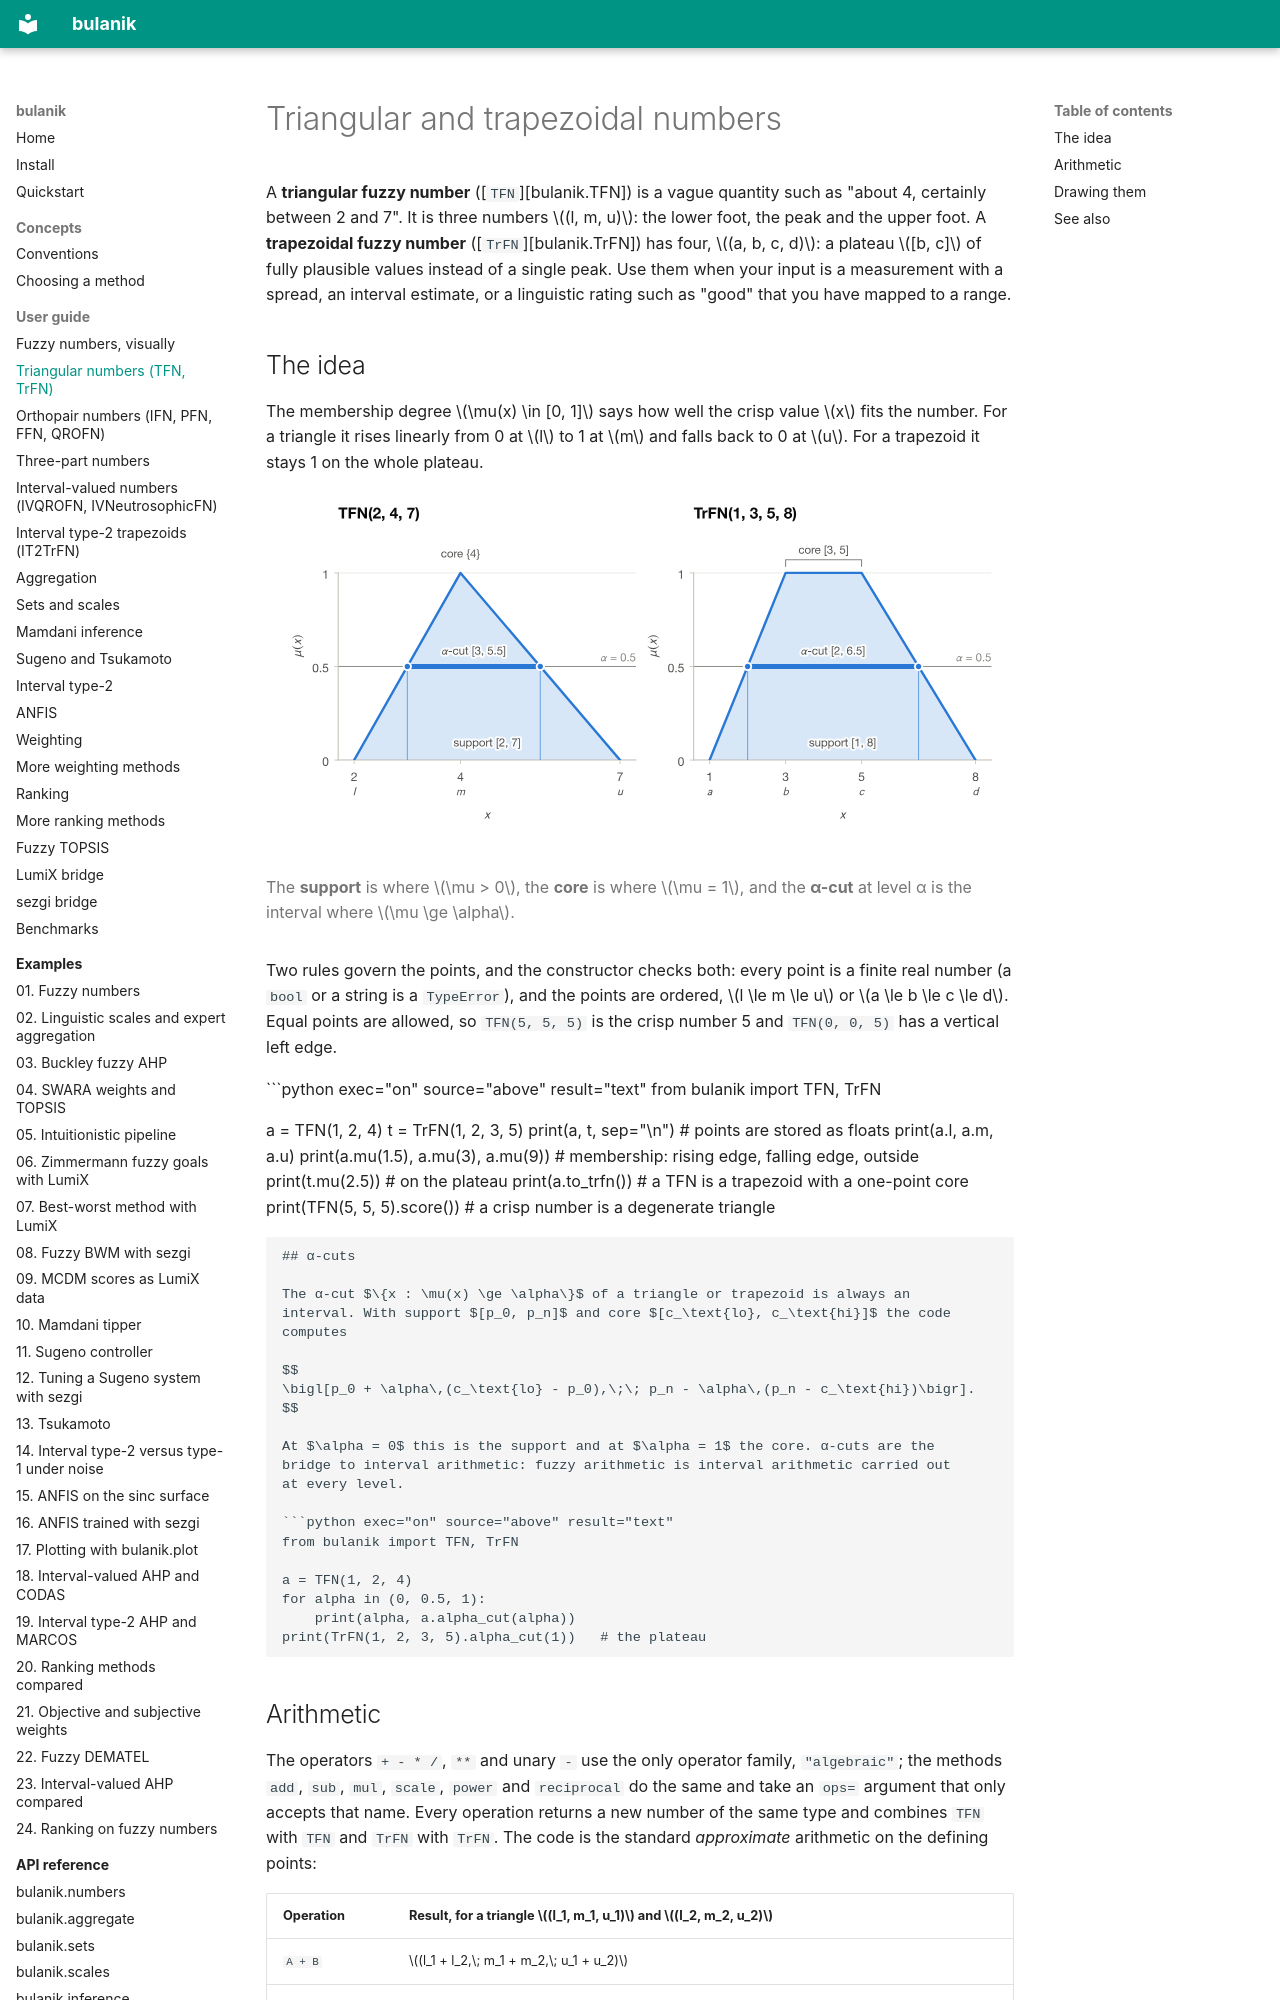

repository: tdelphi1981/bulanik · page: guide/numbers-triangular/index.html · generator: mkdocs

# Triangular and trapezoidal numbers

A **triangular fuzzy number** ([`TFN`][bulanik.TFN]) is a vague quantity such as
"about 4, certainly between 2 and 7". It is three numbers $(l, m, u)$: the
lower foot, the peak and the upper foot. A **trapezoidal fuzzy number**
([`TrFN`][bulanik.TrFN]) has four, $(a, b, c, d)$: a plateau $[b, c]$ of fully
plausible values instead of a single peak. Use them when your input is a
measurement with a spread, an interval estimate, or a linguistic rating such as
"good" that you have mapped to a range.

## The idea

The membership degree $\mu(x) \in [0, 1]$ says how well the crisp value $x$
fits the number. For a triangle it rises linearly from 0 at $l$ to 1 at $m$ and
falls back to 0 at $u$. For a trapezoid it stays 1 on the whole plateau.

<figure markdown="span">
  ![Membership functions of TFN(2, 4, 7) and TrFN(1, 3, 5, 8), with support, core and the α-cut at 0.5 marked](../assets/figures/tfn-anatomy-light.svg#only-light)
  ![Membership functions of TFN(2, 4, 7) and TrFN(1, 3, 5, 8), with support, core and the α-cut at 0.5 marked](../assets/figures/tfn-anatomy-dark.svg#only-dark)
  <figcaption markdown="span">The **support** is where $\mu > 0$, the **core** is where
  $\mu = 1$, and the **α-cut** at level α is the interval where $\mu \ge \alpha$.</figcaption>
</figure>

Two rules govern the points, and the constructor checks both: every point is a
finite real number (a `bool` or a string is a `TypeError`), and the points are
ordered, $l \le m \le u$ or $a \le b \le c \le d$. Equal points are allowed, so
`TFN(5, 5, 5)` is the crisp number 5 and `TFN(0, 0, 5)` has a vertical left edge.

```python exec="on" source="above" result="text"
from bulanik import TFN, TrFN

a = TFN(1, 2, 4)
t = TrFN(1, 2, 3, 5)
print(a, t, sep="\n")                  # points are stored as floats
print(a.l, a.m, a.u)
print(a.mu(1.5), a.mu(3), a.mu(9))     # membership: rising edge, falling edge, outside
print(t.mu(2.5))                       # on the plateau
print(a.to_trfn())                     # a TFN is a trapezoid with a one-point core
print(TFN(5, 5, 5).score())            # a crisp number is a degenerate triangle
```

## α-cuts

The α-cut $\{x : \mu(x) \ge \alpha\}$ of a triangle or trapezoid is always an
interval. With support $[p_0, p_n]$ and core $[c_\text{lo}, c_\text{hi}]$ the code
computes

$$
\bigl[p_0 + \alpha\,(c_\text{lo} - p_0),\;\; p_n - \alpha\,(p_n - c_\text{hi})\bigr].
$$

At $\alpha = 0$ this is the support and at $\alpha = 1$ the core. α-cuts are the
bridge to interval arithmetic: fuzzy arithmetic is interval arithmetic carried out
at every level.

```python exec="on" source="above" result="text"
from bulanik import TFN, TrFN

a = TFN(1, 2, 4)
for alpha in (0, 0.5, 1):
    print(alpha, a.alpha_cut(alpha))
print(TrFN(1, 2, 3, 5).alpha_cut(1))   # the plateau
```
